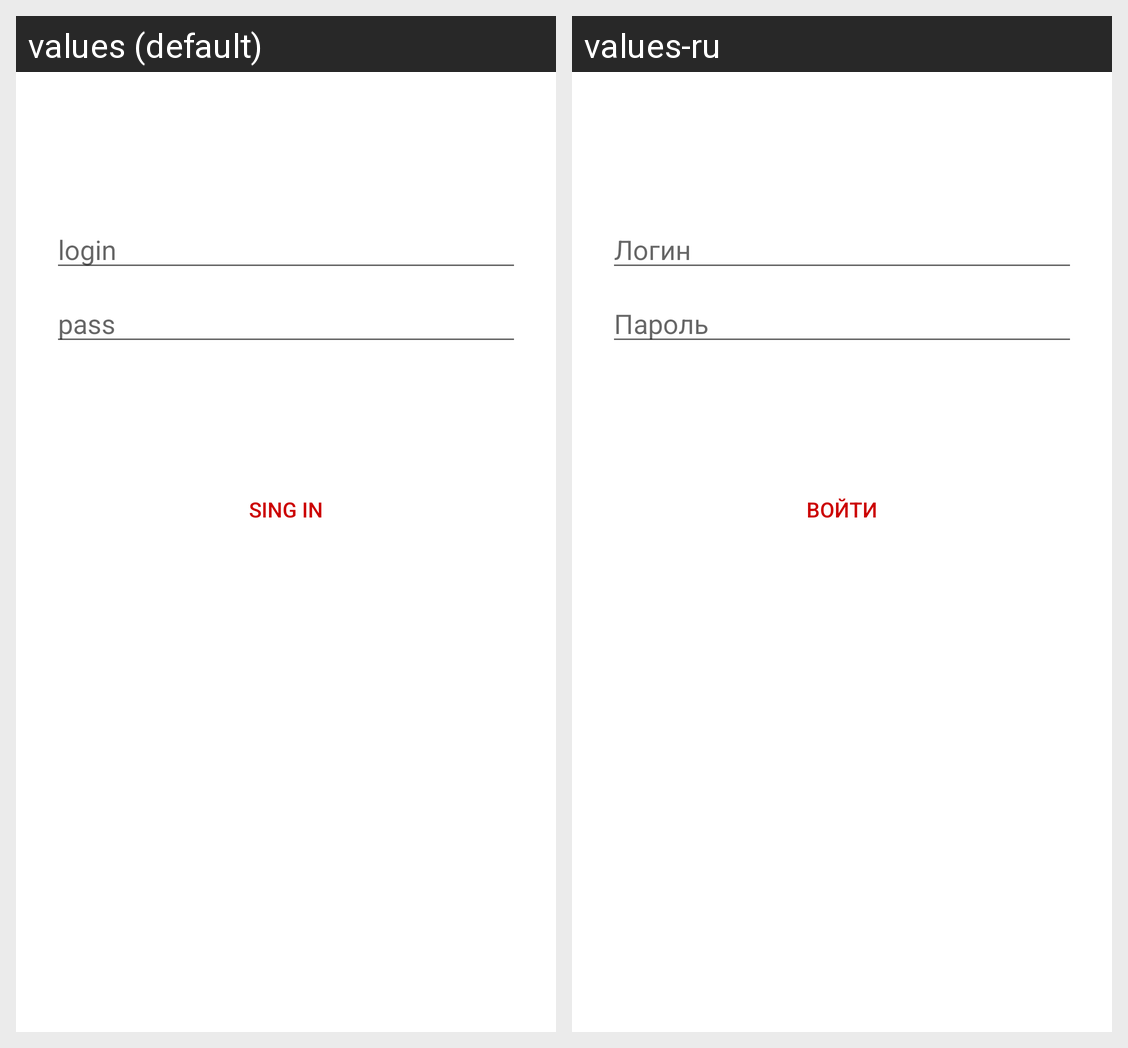

The same Android screen rendered under two of its app's locales, left to right. List the strings drawn on it with the default value and each locale's translation.
Android screen res/layout/activity_login.xml rendered under 2 locales, left to right: values (default), values-ru. Device: Nexus 5 (rendered at 1080×1920; each locale shown at half size, 540×960, under a caption strip naming it); theme Theme.ToDo.
Strings drawn on this screen, with the default value and each locale's value (text and hints the layout hard-codes, and strings that could not be matched under every locale, appear in the picture but are not listed):

login_label
  values: login
  values-ru: Логин

prompt_password
  values: pass
  values-ru: Пароль

action_sign_in_short
  values: pass
  values-ru: Пароль

action_sign_in
  values: Sing in
  values-ru: Войти
